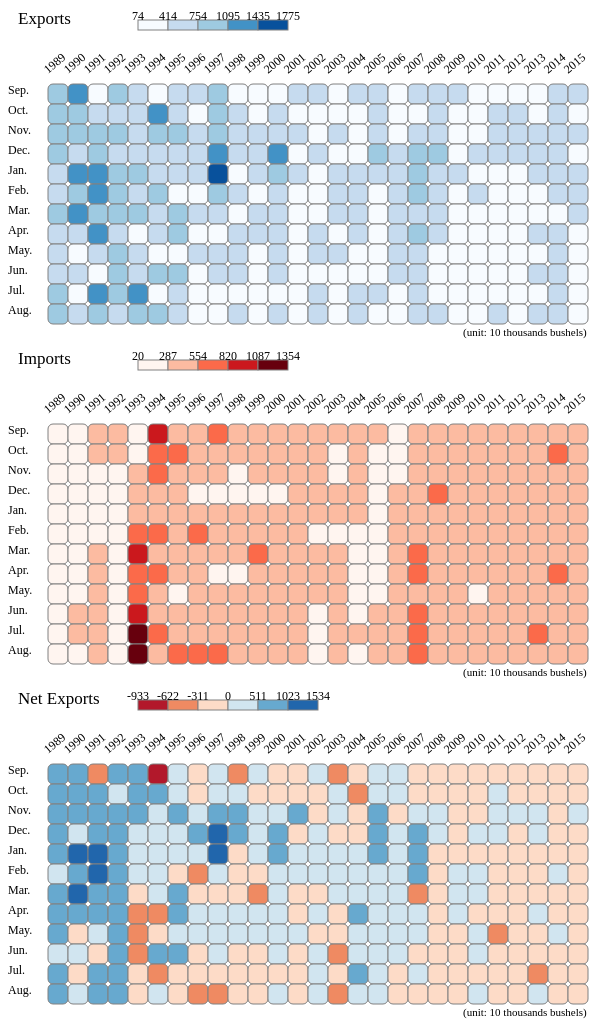
D3 v4 page, settled after 480 driven frames (8 s of simulated time); the page loaded 3 data file(s).


//1989~2015 27Years 12months
//Sep Oct Nov Dec Jan Feb Mar Apr May Jun Jul Aug
var widthSquare = 20;
var widthSvg = 27*widthSquare + 80;
var heightSvg = 12*widthSquare + 70;

var colorEx = ['#f7fbff','#c6dbef','#9ecae1','#4292c6','#08519c'];//5 degree
var colorIm = ['#fff5f0','#fcbba1','#fb6a4a','#cb181d','#67000d'];
var color =   ['#b2182b','#ef8a62','#fddbc7','#d1e5f0','#67a9cf','#2166ac'];//6 degree

var svgL1 = d3.select('body').append('svg')
              .attr('width',widthSvg)
              .attr('height',30)
                .style('display', 'block')
                .style('margin', 'auto');

var svg1 = d3.select('body').append('svg')
              .attr('width',widthSvg)
              .attr('height',heightSvg)
                .style('display', 'block')
                .style('margin', 'auto');

var svgL2 = d3.select('body').append('svg')
              .attr('width',widthSvg)
              .attr('height',30)
                .style('display', 'block')
                .style('margin', 'auto');

var svg2 = d3.select('body').append('svg')
              .attr('width',widthSvg)
              .attr('height',heightSvg)
                .style('display', 'block')
                .style('margin', 'auto');

var svgL3 = d3.select('body').append('svg')
              .attr('width',widthSvg)
              .attr('height',30)
                .style('display', 'block')
                .style('margin', 'auto');

var svg3 = d3.select('body').append('svg')
              .attr('width',widthSvg)
              .attr('height',heightSvg)
                .style('display', 'block')
                .style('margin', 'auto');

var yAxis = ['Sep.','Oct.','Nov.','Dec.','Jan.','Feb.','Mar.','Apr.','May.','Jun.','Jul.','Aug.'];
//legend map=================================================================================================================================
var title = ['Exports', 'Imports', 'Net Exports'];
svgL1.append('text')
      .attr('x', 10)
      .attr('y', 20)
        .text(title[0]).style('font-size', 17)
for(var i = 0; i < 5; i ++){
  svgL1.append('rect')
        .attr('x', 130 + i * 30)
        .attr('y', 16)
        .attr('width', 30)
        .attr('height', 10)
          .style('stroke', 'gray')
          .style('fill', colorEx[i])
}
svg1.append('text')
      .attr('x', widthSvg - 165)
      .attr('y', heightSvg - 8)
        .style('font-size', 11)
        .text('(unit: 10 thousands bushels)')

svgL2.append('text')
      .attr('x', 10)
      .attr('y', 20)
        .text(title[1]).style('font-size', 17)
for(var i = 0; i < 5; i ++){
  svgL2.append('rect')
        .attr('x', 130 + i * 30)
        .attr('y', 16)
        .attr('width', 30)
        .attr('height', 10)
          .style('stroke', 'gray')
          .style('fill', colorIm[i])
}
svg2.append('text')
      .attr('x', widthSvg - 165)
      .attr('y', heightSvg - 8)
        .style('font-size', 11)
        .text('(unit: 10 thousands bushels)')

svgL3.append('text')
      .attr('x', 10)
      .attr('y', 20)
        .text(title[2]).style('font-size', 17)
for(var i = 0; i < 6; i ++){
  svgL3.append('rect')
        .attr('x', 130 + i * 30)
        .attr('y', 16)
        .attr('width', 30)
        .attr('height', 10)
          .style('stroke', 'gray')
          .style('fill', color[i])
}
svg3.append('text')
      .attr('x', widthSvg - 165)
      .attr('y', heightSvg - 8)
        .style('font-size', 11)
        .text('(unit: 10 thousands bushels)')
//3 heat map=================================================================================================================================
var Sep = new Array();
var Oct = new Array();
var Nov = new Array();
var Dec = new Array();
var Jan = new Array();
var Feb = new Array();
var Mar = new Array();
var Apr = new Array();
var May = new Array();
var Jun = new Array();
var Jul = new Array();
var Aug = new Array();
var nest;
d3.csv('BarleyExport.csv',function(error,data){
  for(var i = 0; i < data.length; i ++){
      Sep.push(Number(data[i].Sep));
      Oct.push(Number(data[i].Oct));
      Nov.push(Number(data[i].Nov));
      Dec.push(Number(data[i].Dec));
      Jan.push(Number(data[i].Jan));
      Feb.push(Number(data[i].Feb));
      Mar.push(Number(data[i].Mar));
      Apr.push(Number(data[i].Apr));
      May.push(Number(data[i].May));
      Jun.push(Number(data[i].Jun));
      Jul.push(Number(data[i].Jul));
      Aug.push(Number(data[i].Aug)); 
  }  

  nest = [Sep,Oct,Nov,Dec,Jan,Feb,Mar,Apr,May,Jun,Jul,Aug];

  var maxbuffer = new Array();
  var minbuffer = new Array();
  for(var j = 0; j < 12 ; j ++){
    maxbuffer.push(d3.max(nest[j]))
    minbuffer.push(d3.min(nest[j]))
  }

  max = d3.max(maxbuffer);
  min = d3.min(minbuffer);


  var x = d3.scaleLinear()
    .domain([min, max])
    .range([0, 4]);

  //console.log(colorEx[8])
  for (var i = 0; i < 12; i ++) {//row
    for(var j = 0; j < 27; j ++){//col
      svg1.append('rect')
          .attr('x', j * widthSquare + 40)
          .attr('y', i * widthSquare + 50)
          .attr('width', widthSquare)
          .attr('height', widthSquare)
          .attr('rx', 5)
          .attr('ry', 5)
            .style('stroke', 'gray')
            .style('fill', colorEx[Math.round(x(nest[i][j]))])
    }
    svg1.append('text')
            .attr('x', 0)
            .attr('y', i * widthSquare + widthSquare/2 + 50)
            .style('font-size', 12)
              .text(yAxis[i]);
  }
  for(var j = 0; j < 27; j ++){//col
    svg1.append('text')
            .style('font-size', 12)
              .text(j + 1989)
              .attr("transform", "translate("+ (j*widthSquare+40) +", 40), rotate(-40)");
  }

  for(var i = 0; i < 6; i ++){
    svgL1.append('text')
          .attr('x', 130 + i * 30)
          .attr('y', 16)
          .text(Math.round(min/10000 + (max-min)/50000*i))
            .style('font-size', 12).style('text-anchor','middle')
  }
});

//3 heat map=================================================================================================================================
var Sep1 = new Array();
var Oct1 = new Array();
var Nov1 = new Array();
var Dec1 = new Array();
var Jan1 = new Array();
var Feb1 = new Array();
var Mar1 = new Array();
var Apr1 = new Array();
var May1 = new Array();
var Jun1 = new Array();
var Jul1 = new Array();
var Aug1 = new Array();
var nest1;
d3.csv('BarleyImports.csv',function(error,data){
  for(var i = 0; i < data.length; i ++){
      Sep1.push(Number(data[i].Sep));
      Oct1.push(Number(data[i].Oct));
      Nov1.push(Number(data[i].Nov));
      Dec1.push(Number(data[i].Dec));
      Jan1.push(Number(data[i].Jan));
      Feb1.push(Number(data[i].Feb));
      Mar1.push(Number(data[i].Mar));
      Apr1.push(Number(data[i].Apr));
      May1.push(Number(data[i].May));
      Jun1.push(Number(data[i].Jun));
      Jul1.push(Number(data[i].Jul));
      Aug1.push(Number(data[i].Aug)); 
  }  

  nest1 = [Sep1,Oct1,Nov1,Dec1,Jan1,Feb1,Mar1,Apr1,May1,Jun1,Jul1,Aug1];

  var maxbuffer = new Array();
  var minbuffer = new Array();
  for(var j = 0; j < 12 ; j ++){
    maxbuffer.push(d3.max(nest1[j]))
    minbuffer.push(d3.min(nest1[j]))
  }
  
  max1 = d3.max(maxbuffer);
  min1 = d3.min(minbuffer);

  var x = d3.scaleLinear()
    .domain([min1, max1])
    .range([0, 4]);
  //console.log(colorEx[8])
  for (var i = 0; i < 12; i ++) {//row
    for(var j = 0; j < 27; j ++){//col
      svg2.append('rect')
          .attr('x', j * widthSquare + 40)
          .attr('y', i * widthSquare + 50)
          .attr('width', widthSquare)
          .attr('height', widthSquare)
          .attr('rx', 5)
          .attr('ry', 5)
            .style('stroke', 'gray')
            .style('fill', colorIm[Math.round(x(nest1[i][j]))]);
    }
    svg2.append('text')
            .attr('x', 0)
            .attr('y', i * widthSquare + widthSquare/2 + 50)
            .style('font-size', 12)
              .text(yAxis[i]);
  }
  for(var j = 0; j < 27; j ++){//col
    svg2.append('text')
            .style('font-size', 12)
              .text(j + 1989)
              .attr("transform", "translate("+ (j*widthSquare+40) +", 40), rotate(-40)");
  }
  for(var i = 0; i < 6; i ++){
    svgL2.append('text')
          .attr('x', 130 + i * 30)
          .attr('y', 16)
          .text(Math.round(min1/10000 + (max1-min1)/50000*i))
            .style('font-size', 12).style('text-anchor','middle')
  }
});

//3 heat map=================================================================================================================================
var Sep2 = new Array();
var Oct2 = new Array();
var Nov2 = new Array();
var Dec2 = new Array();
var Jan2 = new Array();
var Feb2 = new Array();
var Mar2 = new Array();
var Apr2 = new Array();
var May2 = new Array();
var Jun2 = new Array();
var Jul2 = new Array();
var Aug2 = new Array();
var nest2;
d3.csv('barley.csv',function(error,data){
  for(var i = 0; i < data.length; i ++){
      Sep2.push(Number(data[i].Sep));
      Oct2.push(Number(data[i].Oct));
      Nov2.push(Number(data[i].Nov));
      Dec2.push(Number(data[i].Dec));
      Jan2.push(Number(data[i].Jan));
      Feb2.push(Number(data[i].Feb));
      Mar2.push(Number(data[i].Mar));
      Apr2.push(Number(data[i].Apr));
      May2.push(Number(data[i].May));
      Jun2.push(Number(data[i].Jun));
      Jul2.push(Number(data[i].Jul));
      Aug2.push(Number(data[i].Aug)); 
  }  

  nest2 = [Sep2,Oct2,Nov2,Dec2,Jan2,Feb2,Mar2,Apr2,May2,Jun2,Jul2,Aug2];

  var maxbuffer = new Array();
  var minbuffer = new Array();
  for(var j = 0; j < 12 ; j ++){
    maxbuffer.push(d3.max(nest2[j]))
    minbuffer.push(d3.min(nest2[j]))
  }
  //console.log(nest1)
  max2 = d3.max(maxbuffer);
  min2 = d3.min(minbuffer);

  var xIM = d3.scaleLinear()
    .domain([min2, -1])
    .range([0, 2]);

  var xEM = d3.scaleLinear()
    .domain([1, max2])
    .range([3, 5]);

  //console.log(min2,max2)
  for (var i = 0; i < 12; i ++) {//row
    for(var j = 0; j < 27; j ++){//col
      if(nest2[i][j] > 0)
        svg3.append('rect')
            .attr('x', j * widthSquare + 40)
            .attr('y', i * widthSquare + 50)
            .attr('width', widthSquare)
            .attr('height', widthSquare)
            .attr('rx', 5)
            .attr('ry', 5)
              .style('stroke', 'gray')
              .style('fill', color[Math.round(xEM(nest2[i][j]))]);
      else
        svg3.append('rect')
            .attr('x', j * widthSquare + 40)
            .attr('y', i * widthSquare + 50)
            .attr('width', widthSquare)
            .attr('height', widthSquare)
            .attr('rx', 5)
            .attr('ry', 5)
              .style('stroke', 'gray')
              .style('fill', color[Math.round(xIM(nest2[i][j]))]);
    }
  
    svg3.append('text')
            .attr('x', 0)
            .attr('y', i * widthSquare + widthSquare/2 + 50)
            .style('font-size', 12)
              .text(yAxis[i]);
  }

  for(var j = 0; j < 27; j ++){//col
    svg3.append('text')
            .style('font-size', 12)
              .text(j + 1989)
              .attr("transform", "translate("+ (j*widthSquare+40) +", 40), rotate(-40)");
  }
  for(var i = 0; i < 3; i ++){
    svgL3.append('text')
          .attr('x', 130 + i * 30)
          .attr('y', 16)
          .text(Math.round(min2/30000*(3-i)))
            .style('font-size', 12).style('text-anchor','middle')
  }
  for(var i = 3; i < 7; i ++){
    svgL3.append('text')
          .attr('x', 130 + i * 30)
          .attr('y', 16)
          .text(Math.round(max2/30000*(i-3)))
            .style('font-size', 12).style('text-anchor','middle')
  }
});



### data: barley.csv
Sep, Oct, Nov, Dec, Jan, Feb, Mar, Apr, May, Jun, Jul, Aug
6.4241e+06, 1.0029e+07, 8.5297e+06, 8.9135e+06, 5.0705e+06, 3.7237e+06, 9.3363e+06, 6.0492e+06, 5.5282e+06, 3.5107e+06, 8.3947e+06, 7.5007e+06
1.0822e+07, 9.5399e+06, 1.0182e+07, 2.8875e+06, 1.4185e+07, 8.3719e+06, 1.1865e+07, 4.6905e+06, -3.2823e+05, 5.2112e+05, -2.3188e+06, 2.1577e+06
-3.4497e+06, 4.5655e+06, 6.8278e+06, 8.8558e+06, 1.2463e+07, 1.3707e+07, 6.2248e+06, 9.2993e+06, 3.2375e+06, -5.4563e+05, 1.0327e+07, 5.0929e+06
5.3264e+06, 2.2021e+06, 6.5589e+06, 5.2916e+06, 6.9863e+06, 9.8407e+06, 8.6966e+06, 3.8948e+06, 9.7153e+06, 6.8585e+06, 8.1458e+06, 5.847e+06
4.6385e+06, 4.706e+06, 5.1663e+06, 1.856e+06, 3.3119e+06, 4.7964e+05, -1.6245e+06, -5.5824e+06, -4.3082e+06, -6.5259e+06, -4.6855e+05, -1.5514e+06
-9.3305e+06, 5.2993e+06, 1.0586e+06, 1.4489e+06, 1.3654e+06, 3.6706e+06, 1.9336e+06, -3.1019e+06, -8.1582e+05, 5.3829e+06, -3.7502e+06, 2.6979e+06
2.1481e+05, 6.2483e+05, 5.3189e+06, 3.4703e+06, 3.3012e+06, -2.2363e+06, 4.5629e+06, 8.2285e+06, 6.1608e+05, 5.6521e+06, -5.6408e+05, -4.6994e+05
-1.2737e+06, -8.3099e+05, 1.7147e+06, 5.3495e+06, 1.7934e+06, -2.9288e+06, -6.2452e+05, 25599, 1.4817e+06, -1.3935e+05, -4.384e+05, -3.6111e+06
3.0956e+06, 3.4498e+06, 6.8937e+06, 1.2717e+07, 1.5339e+07, 3.4431e+06, -7.019e+05, 3.1925e+05, 1.0941e+06, 2.247e+05, -1.0979e+06, -4.5426e+06
-2.5369e+06, 7.0154e+05, 4.1721e+06, 4.9159e+06, -1.4382e+06, -2.8829e+05, -1.4569e+06, 1.6393e+06, 1.5173e+06, -2.3817e+05, -2.0513e+06, -1.3476e+05
2.129e+05, -1.0903e+06, 3.6776e+06, 1.9724e+06, 2.4617e+06, -6.7878e+05, -2.9608e+06, 8.5458e+05, 4.4129e+05, -1.7646e+06, -8.9813e+05, -1.0447e+06
-1.3089e+06, -1.1269e+06, 2.6731e+06, 1.1067e+07, 6.6751e+06, 2.6269e+06, 3.2057e+06, 3.208e+06, 1.6899e+06, 7.9698e+05, -1.2011e+06, 56205
-7.1117e+05, -1.3721e+06, 4.38e+06, -3.2578e+05, 1.7856e+06, 2.681e+05, -9.5984e+05, -8.3684e+05, 3.8266e+05, -1.28e+06, -1.8067e+06, -22564
4.0608e+05, -1.4821e+06, -2.0909e+06, 7.6041e+05, 17955, 6.9654e+05, -1.6048e+06, 4.9002e+05, -7.5613e+05, 4.5742e+05, 2.9521e+06, 2.4773e+06
-2.4587e+06, 46975, 1.925e+06, -6.4387e+05, 3.2421e+06, 1.2437e+06, 1.0777e+06, -1.2056e+06, -1.0243e+06, -2.3891e+06, -1.9168e+06, -3.1712e+06
-1.8136e+05, -2.4149e+06, -1.0751e+06, -1.081e+06, 1.984e+06, 1.5169e+06, 1.6119e+06, 3.871e+06, 7.2131e+05, 1.5237e+06, 4.5181e+06, 3.2460e+06
2.7808e+06, 3.8257e+06, 5.1581e+06, 6.448e+06, 5.2449e+06, 1.1262e+06, 1.7142e+05, 5.5533e+05, 6.5488e+05, 3.562e+05, 2.2408e+06, 6.4782e+05
3.5012e+05, 2.8874e+05, -45007, 1.1246e+06, 1.7433e+06, 2.6859e+06, 2.6338e+05, 2.6272e+06, 1.7063e+06, 1.253e+05, -6.6509e+05, -1.3825e+06
-7.5346e+05, -1.3549e+06, 9.5579e+05, 4.3842e+06, 6.9853e+06, 6.546e+06, -2.4105e+06, 2.0731e+06, 2.0931e+06, -6.9592e+05, 1.4515e+06, -1.7932e+06
-8.3287e+05, -1.0133e+06, 5.5005e+05, 1.9794e+06, -2.1723e+05, -1.0952e+06, -1.2698e+06, -8.727e+05, -1.2815e+06, -1.0644e+06, -2.0587e+06, -9.7194e+05
-9.9328e+05, -8.4890e+05, -1.1651e+06, -7.1978e+05, -5.6103e+05, 4.4342e+05, 1.7879e+05, 2.5634e+05, -3.688e+05, -2.947e+05, -1.1327e+06, -8.8694e+05
-1.4284e+06, -8.6423e+05, -5.1708e+05, 2.2109e+06, -21817, 6.4052e+05, 62563, -4.9102e+05, 6.873e+05, 4.0812e+05, -3.9482e+05, 15332
-429, 1.0682e+06, 1.1805e+06, 1.2006e+06, -1.2448e+06, -1.7125e+06, -2.2241e+06, -2.1086e+06, -2.384e+06, -2.0858e+06, -1.2022e+05, -7.3039e+05
-1.143e+06, -6.3083e+05, 1.5154e+06, -57377, -1.3135e+06, -1.9431e+06, -1.8566e+06, -2.2072e+06, -1.4108e+06, -1.4676e+06, -1.975e+06, -7.9621e+05
-52176, -4.4177e+05, 1.8284e+06, 3.3494e+05, -7.1254e+05, -4.7821e+05, -5.3896e+05, 1.4296e+06, -1.3137e+06, -1.337e+06, -3.0304e+06, 9.9418e+05
-2.0574e+06, -2.1791e+06, -3.273e+05, -3.6227e+05, -8.8642e+05, 1.0711e+06, -1.8357e+06, -2.1687e+06, 1.7258e+05, -5.6067e+05, -1.3113e+06, -1.9953e+05
-8.6888e+05, -8.9608e+05, 1.1034e+05, -8.6391e+05, -7.0892e+05, -1.3238e+05, -1.7253e+06, -1.8004e+06, -1.7195e+06, -1.939e+06, -1.1894e+06, -1.0171e+06

### data: BarleyExport.csv
, Sep, Oct, Nov, Dec, Jan, Feb, Mar, Apr, May, Jun, Jul, Aug
1989/90, 8169340, 10690553, 9985798, 9274484, 5354196, 5397789, 10571945, 7000417, 7084286, 5024081, 9812501, 9086502
1990/91, 11513896, 10087120, 10539637, 3087526, 14670657, 9386412, 13433857, 5997144, 1508113, 2944676, 1083195, 3739709
1991/92, 1328726, 6485165, 8107337, 9507943, 13776415, 15448916, 8234726, 11782314, 5698245, 2130608, 12749187, 7546220
1992/93, 7571349, 5669888, 7769056, 5968023, 7581022, 10406612, 9162048, 4645437, 10362364, 7324734, 8851068, 6935036
1993/94, 5772239, 5810001, 7034349, 3775619, 7279119, 6417955, 8213410, 874280, 3786330, 3025487, 13070171, 10413805
1994/95, 2158955, 12824548, 7588506, 5108067, 5887250, 10189981, 6939740, 3297400, 2407919, 9352613, 2656741, 7744875
1995/96, 5235937, 6016639, 7814993, 5424101, 6024480, 2421162, 9737796, 10609043, 2480709, 8636645, 3989130, 5512359
1996/97, 3739388, 1910969, 4176799, 6215883, 4760378, 2563961, 3220061, 2197107, 4354420, 2749170, 2801348, 2656209
1997/98, 8517478, 7912384, 10659194, 14556178, 17752724, 7861548, 3731304, 2084068, 3461089, 4372787, 2340281, 1187153
1998/99, 2126220, 3157711, 5281958, 6371500, 2008277, 2874662, 1725647, 3347035, 3685472, 3081486, 2157699, 3007483
1999/00, 2565972, 1365861, 5894578, 2924809, 5267794, 2410882, 2987357, 3816832, 2624139, 2068079, 2013296, 2447655
Jan-00, 2137973, 3390462, 5085497, 12799315, 8677429, 5535314, 6922688, 6658811, 4301513, 4501061, 2348659, 4254054
Feb-01, 4024955, 1894471, 6917910, 1916152, 4326228, 2759906, 2574213, 1386456, 2546857, 1274094, 1455438, 2141225
Mar-02, 3522022, 2125538, 2830153, 3206685, 1891443, 2522981, 2741938, 3140807, 3104394, 2157436, 4765975, 4041422
Apr-03, 1135844, 1241367, 2928251, 1866193, 5533414, 3085696, 4114992, 789234, 2878424, 736876, 1348784, 754258
May-04, 3229484, 1222810, 1174095, 1697344, 4153550, 3034720, 2909052, 4970922, 2024132, 2770849, 6502136, 4684780
Jun-05, 4843941, 5349103, 6759331, 7700102, 6517389, 2163025, 1388930, 1831245, 2096872, 2230588, 4188629, 2720458
Jul-06, 2111087, 1948408, 1632882, 3274364, 3961976, 4945627, 3153533, 5382905, 3942174, 2995868, 2563851, 2340807
Aug-07, 3082444, 2557516, 3306652, 8511697, 11058129, 11114289, 3275269, 7306218, 5853318, 4681227, 6913990, 4102073
Sep-08, 3807349, 3004412, 4261540, 7471570, 4284051, 3780505, 3037889, 3674307, 2408057, 2734087, 2110763, 3030204
Oct-09, 3247157, 2835033, 2826021, 2320475, 3304943, 2623992, 2640525, 2604818, 2039300, 2248521, 2487735, 2390157
Nov-10, 2147734, 2734737, 2317552, 4927425, 2668910, 3037157, 2208128, 1715114, 2338017, 2832959, 2109340, 2593066
Dec-11, 2247572, 3230986, 3417677, 4132567, 2153562, 1621387, 1061120, 1602640, 2163691, 2357597, 2682481, 3246953
2012/13, 2778246, 2910520, 5158212, 3869585, 2743690, 1991423, 1945516, 1871183, 1717093, 2672429, 2411942, 2462338
2013/14, 2222497, 2337254, 4214024, 3626293, 3100903, 2588199, 2411691, 4762583, 2354566, 2895685, 2617654, 5865467
2014/15, 3054640, 3554646, 3304578, 3660557, 2973214, 4338147, 2156847, 3099970, 3554328, 4175556, 2874630, 3215945
2015/16, 3206428, 2726469, 3386810, 2321332, 3061964, 3754916, 3177814, 2488333, 2819089, 2376604, 2040181, 1926295

### data: BarleyImports.csv
, Sep, Oct, Nov, Dec, Jan, Feb, Mar, Apr, May, Jun, Jul, Aug
1989/90, 1745195, 661468, 1456086, 360996, 283661, 1674050, 1235670, 951218, 1556044, 1513346, 1417784, 1585804
1990/91, 691947, 547246, 357140, 200053, 485842, 1014543, 1569231, 1306682, 1836340, 2423555, 3401987, 1581999
1991/92, 4778394, 1919669, 1279512, 652111, 1313834, 1741481, 2009904, 2483012, 2460709, 2676242, 2422134, 2453302
1992/93, 2244926, 3467803, 1210126, 676419, 594740, 565914, 465468, 750665, 647058, 466275, 705239, 1088029
1993/94, 1133778, 1104042, 1868049, 1919584, 3967198, 5938312, 9837875, 6456668, 8094533, 9551417, 13538721, 11965255
1994/95, 11489435, 7525252, 6529861, 3659185, 4521814, 6519408, 5006149, 6399255, 3223743, 3969690, 6406988, 5046948
1995/96, 5021124, 5391808, 2496051, 1953787, 2723299, 4657465, 5174857, 2380570, 1864630, 2984501, 4553213, 5982296
1996/97, 5013088, 2741956, 2462081, 866382, 2966957, 5492777, 3844583, 2171508, 2872707, 2888518, 3239744, 6267310
1997/98, 5421915, 4462620, 3765455, 1839178, 2414100, 4418445, 4433205, 1764816, 2367004, 4148083, 3438174, 5729751
1998/99, 4663131, 2456172, 1109856, 1455616, 3446527, 3162955, 3182545, 1707699, 2168197, 3319653, 4208988, 3142240
1999/00, 2353075, 2456160, 2216976, 952440, 2806061, 3089657, 5948183, 2962254, 2182847, 3832631, 2911426, 3492325
Jan-00, 3446917, 4517380, 2412383, 1732135, 2002292, 2908440, 3717011, 3450852, 2611577, 3704082, 3549785, 4197849
Feb-01, 4736125, 3266542, 2537921, 2241931, 2540591, 2491810, 3534058, 2223296, 2164200, 2554069, 3262110, 2163789
Mar-02, 3115942, 3607589, 4921013, 2446278, 1873488, 1826439, 4346720, 2650789, 3860520, 1700021, 1813920, 1564084
Apr-03, 3594590, 1194392, 1003263, 2510062, 2291351, 1842039, 3037282, 1994814, 3902704, 3125950, 3265622, 3925477
May-04, 3410849, 3637725, 2249183, 2778361, 2169528, 1517847, 1297129, 1099946, 1302825, 1247190, 1984048, 1438730
Jun-05, 2063139, 1523384, 1601249, 1252080, 1272535, 1036859, 1217506, 1275912, 1441996, 1874388, 1947864, 2072638
Jul-06, 1760970, 1659673, 1677889, 2149795, 2218719, 2259748, 2890151, 2755720, 2235841, 2870565, 3228942, 3723312
Aug-07, 3835902, 3912385, 2350863, 4127518, 4072811, 4568292, 5685778, 5233094, 3760240, 5377152, 5462459, 5895270
Sep-08, 4640221, 4017720, 3711490, 5492208, 4501283, 4875724, 4307640, 4547008, 3689511, 3798515, 4169467, 4002147
Oct-09, 4240439, 3683938, 3991100, 3040252, 3865974, 2180567, 2461739, 2348477, 2408104, 2543217, 3620402, 3277095
Nov-10, 3576166, 3598964, 2834637, 2716538, 2690727, 2396635, 2145565, 2206135, 1650717, 2424836, 2504163, 2577734
Dec-11, 2248001, 2162784, 2237139, 2931944, 3398314, 3333866, 3285238, 3711274, 4547705, 4443383, 2802697, 3977340
2012/13, 3921258, 3541349, 3642821, 3926962, 4057204, 3934572, 3802139, 4078370, 3127864, 4140005, 4386913, 3258550
2013/14, 2274673, 2779027, 2385649, 3291350, 3813445, 3066410, 2950653, 3332936, 3668299, 4232694, 5648025, 4871287
2014/15, 5112084, 5733754, 3631878, 4022828, 3859638, 3267011, 3992541, 5268677, 3381745, 4736224, 4185881, 3415478
2015/16, 4075308, 3622551, 3276465, 3185246, 3770888, 3887291, 4903083, 4288754, 4538584, 4315639, 3229546, 2943404